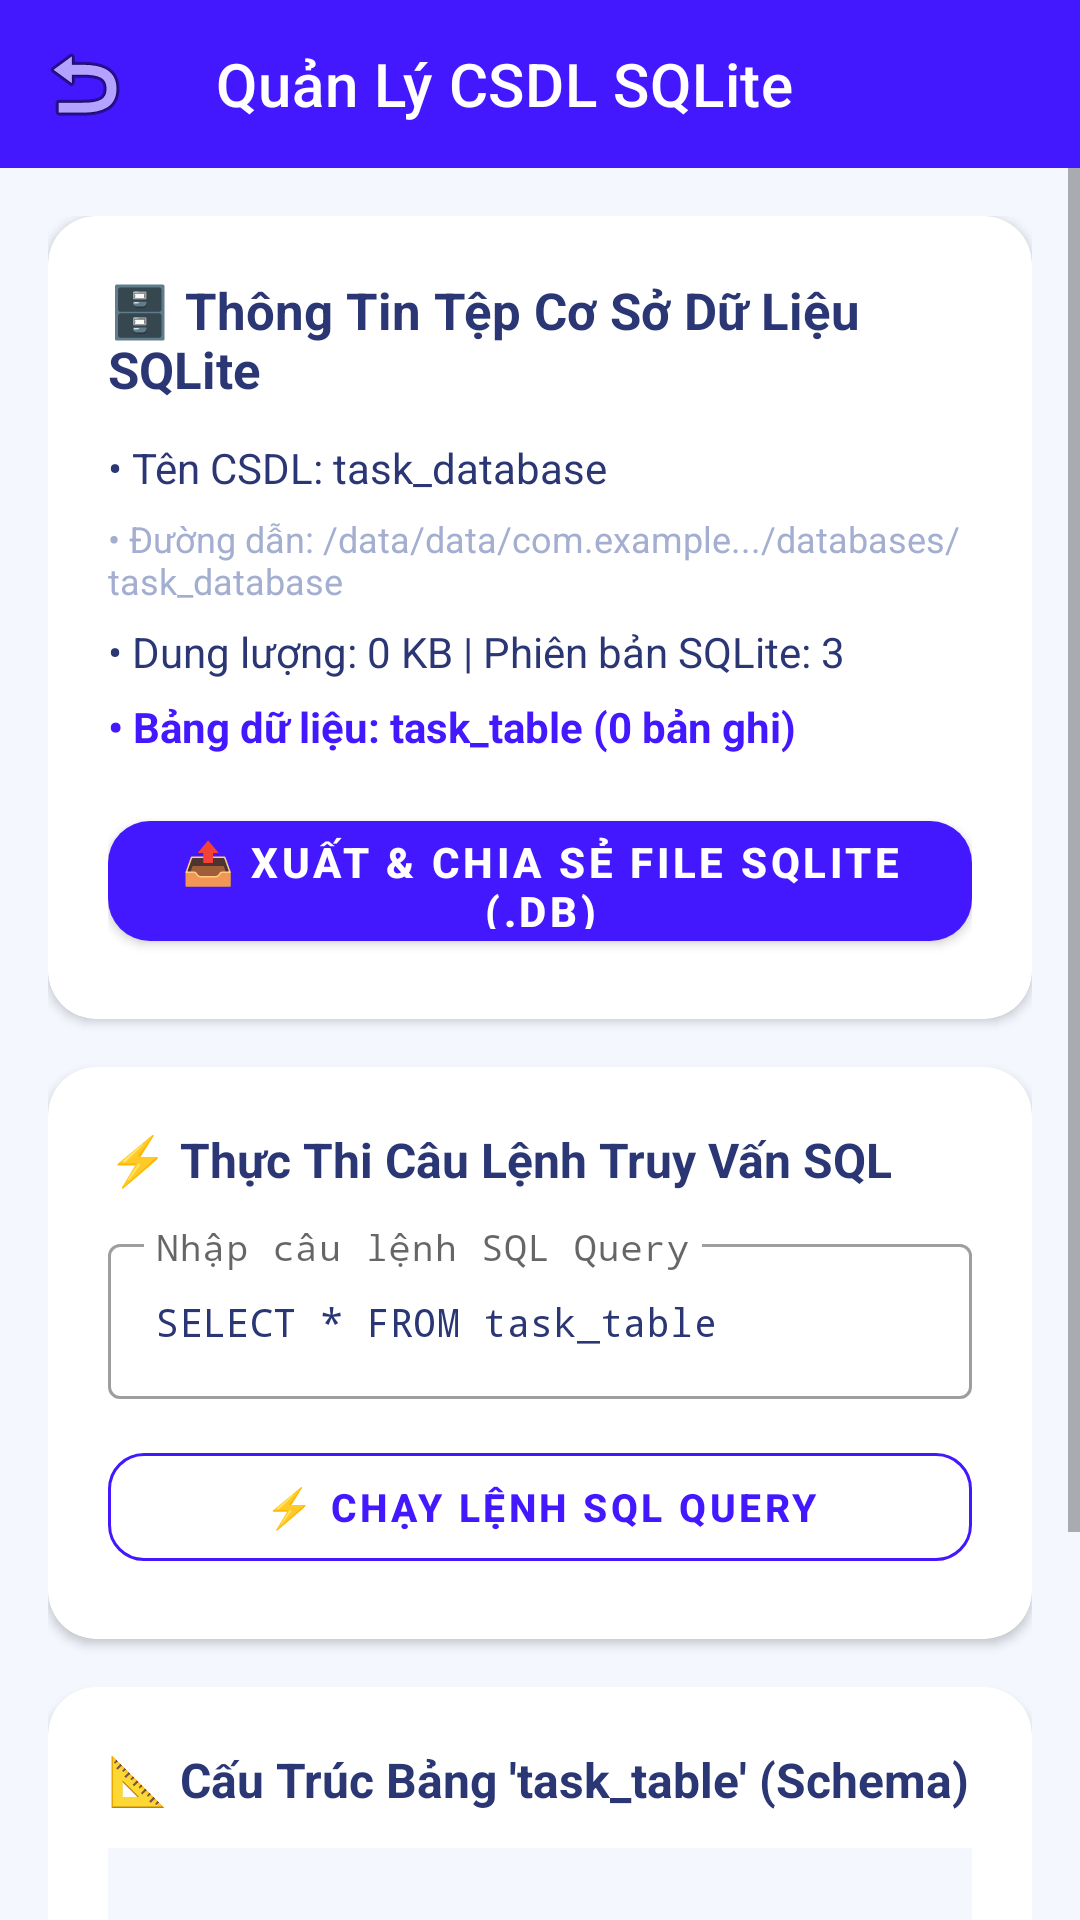

The Android layout XML behind this screen, and the referenced resources:
<!-- AndroidManifest.xml: application theme Theme.QuanLyCongViecCaNhan -->
<!-- res/layout/activity_sqlite_viewer.xml -->
<?xml version="1.0" encoding="utf-8"?>
<LinearLayout
    xmlns:android="http://schemas.android.com/apk/res/android"
    xmlns:app="http://schemas.android.com/apk/res-auto"
    android:layout_width="match_parent"
    android:layout_height="match_parent"
    android:orientation="vertical"
    android:background="#F4F7FE"
    android:fitsSystemWindows="true">

    <androidx.appcompat.widget.Toolbar
        android:id="@+id/toolbarSqlite"
        android:layout_width="match_parent"
        android:layout_height="?attr/actionBarSize"
        android:background="#4318FF"
        app:navigationIcon="@android:drawable/ic_menu_revert"
        app:title="Quản Lý CSDL SQLite"
        app:titleTextColor="#FFFFFF" />

    <ScrollView
        android:layout_width="match_parent"
        android:layout_height="0dp"
        android:layout_weight="1"
        android:fillViewport="true">

        <LinearLayout
            android:layout_width="match_parent"
            android:layout_height="wrap_content"
            android:orientation="vertical"
            android:padding="16dp">

            
            <com.google.android.material.card.MaterialCardView
                android:layout_width="match_parent"
                android:layout_height="wrap_content"
                android:layout_marginBottom="16dp"
                app:cardCornerRadius="16dp"
                app:cardElevation="2dp"
                app:strokeWidth="0dp"
                app:cardBackgroundColor="#FFFFFF">

                <LinearLayout
                    android:layout_width="match_parent"
                    android:layout_height="wrap_content"
                    android:orientation="vertical"
                    android:padding="20dp">

                    <TextView
                        android:layout_width="wrap_content"
                        android:layout_height="wrap_content"
                        android:text="🗄️ Thông Tin Tệp Cơ Sở Dữ Liệu SQLite"
                        android:textColor="#2B3674"
                        android:textSize="17sp"
                        android:textStyle="bold"
                        android:layout_marginBottom="12dp"/>

                    <TextView
                        android:id="@+id/tvDbName"
                        android:layout_width="wrap_content"
                        android:layout_height="wrap_content"
                        android:text="• Tên CSDL: task_database"
                        android:textColor="#2B3674"
                        android:textSize="14sp"
                        android:layout_marginBottom="6dp"/>

                    <TextView
                        android:id="@+id/tvDbPath"
                        android:layout_width="wrap_content"
                        android:layout_height="wrap_content"
                        android:text="• Đường dẫn: /data/data/com.example.../databases/task_database"
                        android:textColor="#A3AED0"
                        android:textSize="12sp"
                        android:layout_marginBottom="6dp"/>

                    <TextView
                        android:id="@+id/tvDbInfo"
                        android:layout_width="wrap_content"
                        android:layout_height="wrap_content"
                        android:text="• Dung lượng: 0 KB | Phiên bản SQLite: 3"
                        android:textColor="#2B3674"
                        android:textSize="14sp"
                        android:layout_marginBottom="6dp"/>

                    <TextView
                        android:id="@+id/tvTableSummary"
                        android:layout_width="wrap_content"
                        android:layout_height="wrap_content"
                        android:text="• Bảng dữ liệu: task_table (0 bản ghi)"
                        android:textColor="#4318FF"
                        android:textSize="14sp"
                        android:textStyle="bold"
                        android:layout_marginBottom="16dp"/>

                    <com.google.android.material.button.MaterialButton
                        android:id="@+id/btnExportDb"
                        android:layout_width="match_parent"
                        android:layout_height="52dp"
                        android:text="📤 XUẤT &amp; CHIA SẺ FILE SQLITE (.DB)"
                        android:textSize="14sp"
                        android:textStyle="bold"
                        app:cornerRadius="14dp"
                        app:backgroundTint="#4318FF"
                        android:textColor="#FFFFFF"/>
                </LinearLayout>
            </com.google.android.material.card.MaterialCardView>

            
            <com.google.android.material.card.MaterialCardView
                android:layout_width="match_parent"
                android:layout_height="wrap_content"
                android:layout_marginBottom="16dp"
                app:cardCornerRadius="16dp"
                app:cardElevation="2dp"
                app:strokeWidth="0dp"
                app:cardBackgroundColor="#FFFFFF">

                <LinearLayout
                    android:layout_width="match_parent"
                    android:layout_height="wrap_content"
                    android:orientation="vertical"
                    android:padding="20dp">

                    <TextView
                        android:layout_width="wrap_content"
                        android:layout_height="wrap_content"
                        android:text="⚡ Thực Thi Câu Lệnh Truy Vấn SQL"
                        android:textColor="#2B3674"
                        android:textSize="16sp"
                        android:textStyle="bold"
                        android:layout_marginBottom="12dp"/>

                    <com.google.android.material.textfield.TextInputLayout
                        style="@style/Widget.MaterialComponents.TextInputLayout.OutlinedBox"
                        android:layout_width="match_parent"
                        android:layout_height="wrap_content"
                        android:hint="Nhập câu lệnh SQL Query"
                        android:layout_marginBottom="12dp">

                        <com.google.android.material.textfield.TextInputEditText
                            android:id="@+id/etSqlQuery"
                            android:layout_width="match_parent"
                            android:layout_height="wrap_content"
                            android:text="SELECT * FROM task_table"
                            android:textColor="#2B3674"
                            android:fontFamily="monospace"
                            android:textSize="13sp"/>
                    </com.google.android.material.textfield.TextInputLayout>

                    <com.google.android.material.button.MaterialButton
                        android:id="@+id/btnRunQuery"
                        style="@style/Widget.MaterialComponents.Button.OutlinedButton"
                        android:layout_width="match_parent"
                        android:layout_height="48dp"
                        android:text="⚡ CHẠY LỆNH SQL QUERY"
                        android:textSize="13sp"
                        android:textStyle="bold"
                        app:cornerRadius="12dp"
                        android:textColor="#4318FF"
                        app:strokeColor="#4318FF"/>
                </LinearLayout>
            </com.google.android.material.card.MaterialCardView>

            
            <com.google.android.material.card.MaterialCardView
                android:layout_width="match_parent"
                android:layout_height="wrap_content"
                android:layout_marginBottom="16dp"
                app:cardCornerRadius="16dp"
                app:cardElevation="2dp"
                app:strokeWidth="0dp"
                app:cardBackgroundColor="#FFFFFF">

                <LinearLayout
                    android:layout_width="match_parent"
                    android:layout_height="wrap_content"
                    android:orientation="vertical"
                    android:padding="20dp">

                    <TextView
                        android:layout_width="wrap_content"
                        android:layout_height="wrap_content"
                        android:text="📐 Cấu Trúc Bảng 'task_table' (Schema)"
                        android:textColor="#2B3674"
                        android:textSize="16sp"
                        android:textStyle="bold"
                        android:layout_marginBottom="12dp"/>

                    <TextView
                        android:id="@+id/tvSchemaDetails"
                        android:layout_width="match_parent"
                        android:layout_height="wrap_content"
                        android:textColor="#2B3674"
                        android:fontFamily="monospace"
                        android:textSize="12sp"
                        android:background="#F4F7FE"
                        android:padding="12dp"/>
                </LinearLayout>
            </com.google.android.material.card.MaterialCardView>

            
            <com.google.android.material.card.MaterialCardView
                android:layout_width="match_parent"
                android:layout_height="wrap_content"
                android:layout_marginBottom="24dp"
                app:cardCornerRadius="16dp"
                app:cardElevation="2dp"
                app:strokeWidth="0dp"
                app:cardBackgroundColor="#FFFFFF">

                <LinearLayout
                    android:layout_width="match_parent"
                    android:layout_height="wrap_content"
                    android:orientation="vertical"
                    android:padding="20dp">

                    <TextView
                        android:id="@+id/tvQueryResultTitle"
                        android:layout_width="wrap_content"
                        android:layout_height="wrap_content"
                        android:text="📊 Dữ Liệu SQL Thô (Raw SQL Records)"
                        android:textColor="#2B3674"
                        android:textSize="16sp"
                        android:textStyle="bold"
                        android:layout_marginBottom="12dp"/>

                    <LinearLayout
                        android:id="@+id/layoutRawSqlRows"
                        android:layout_width="match_parent"
                        android:layout_height="wrap_content"
                        android:orientation="vertical"/>
                </LinearLayout>
            </com.google.android.material.card.MaterialCardView>

        </LinearLayout>
    </ScrollView>
</LinearLayout>
<!-- resources referenced by this layout -->
<resources>
  <style name="Theme.QuanLyCongViecCaNhan" parent="Base.Theme.QuanLyCongViecCaNhan" />
  <style name="Base.Theme.QuanLyCongViecCaNhan" parent="Theme.MaterialComponents.DayNight.NoActionBar">
          
          
      </style>
</resources>
